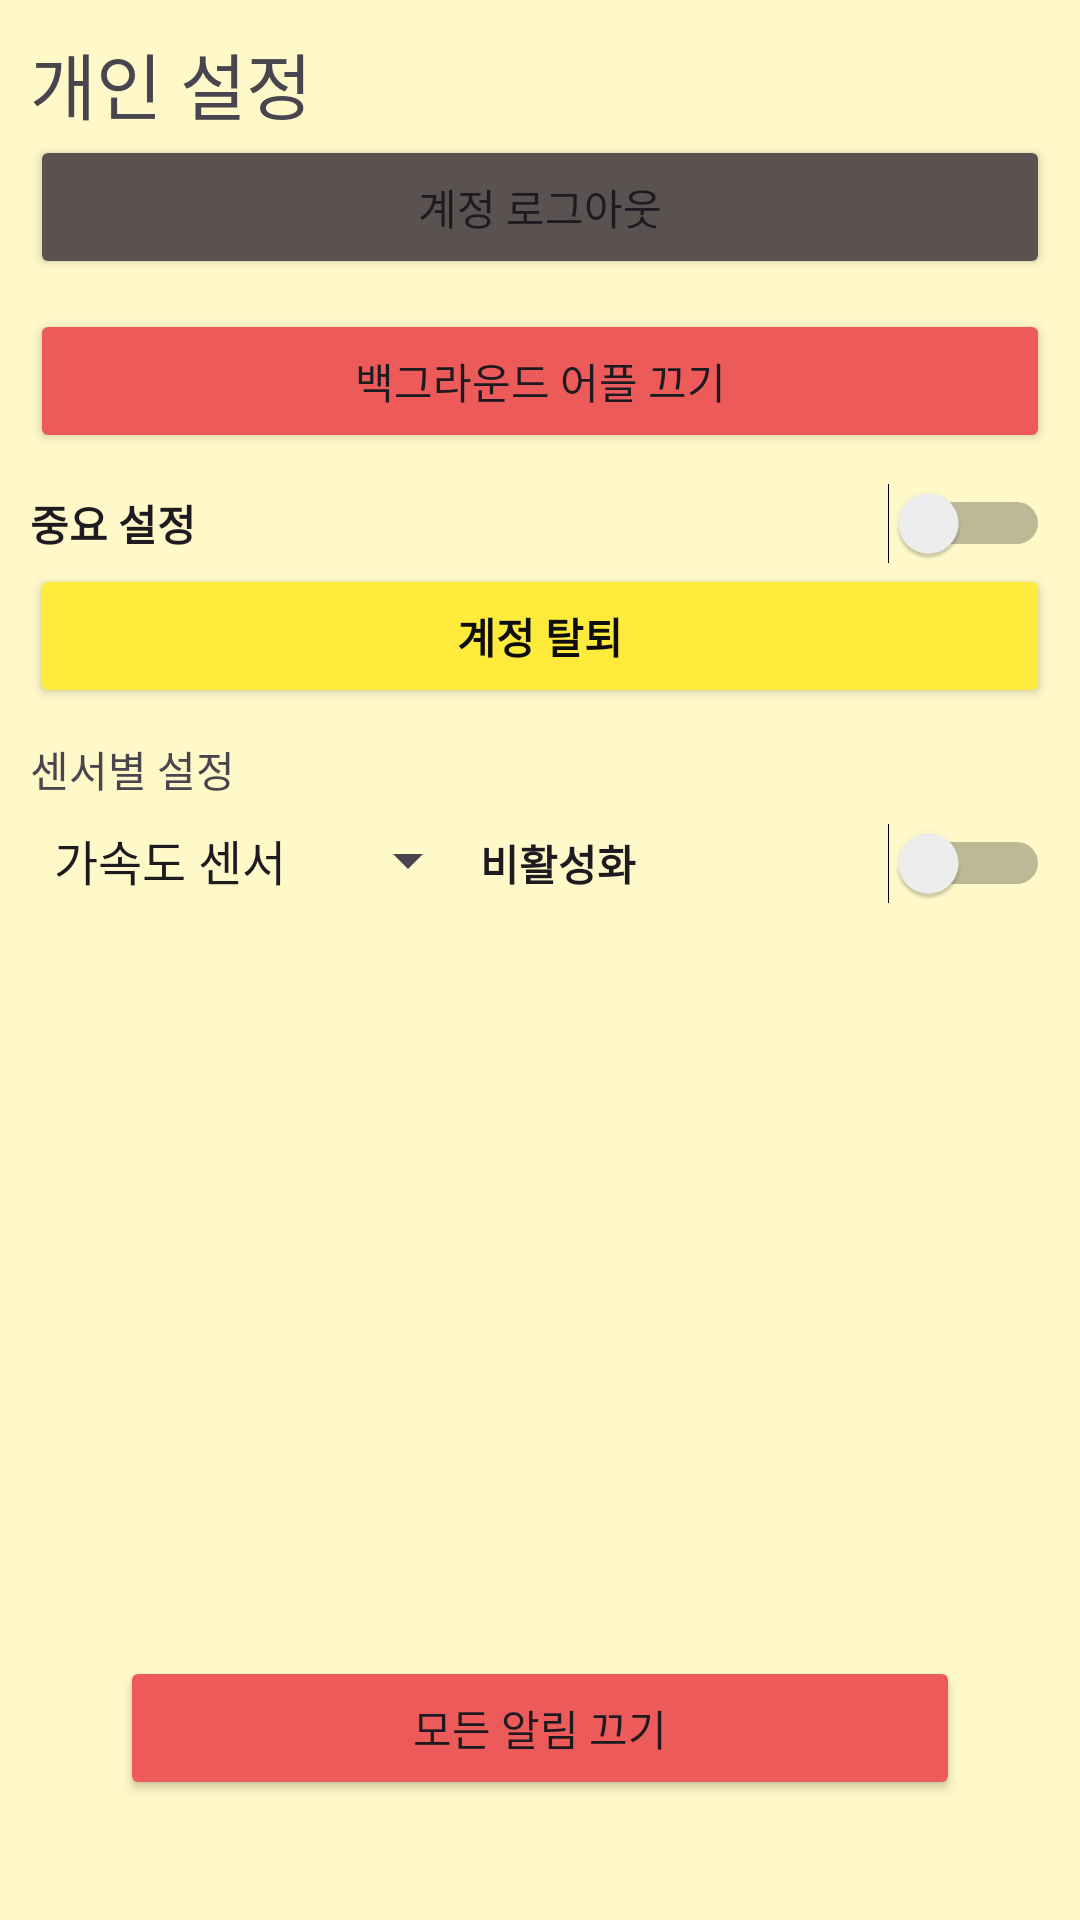

Android layout source for this screen:
<!-- AndroidManifest.xml: application theme Theme.ALBEApp -->
<!-- res/layout/setting.xml -->
<?xml version="1.0" encoding="utf-8"?>
<layout>

    <LinearLayout xmlns:android="http://schemas.android.com/apk/res/android"
        xmlns:app="http://schemas.android.com/apk/res-auto"
        xmlns:tools="http://schemas.android.com/tools"
        android:layout_width="match_parent"
        android:layout_height="match_parent"
        android:background="#FFF8C9"
        android:orientation="vertical"
        android:padding="10dp"
        tools:context=".MainActivity">


        <TextView
            android:id="@+id/i_settings"
            android:layout_width="match_parent"
            android:layout_height="wrap_content"
            android:fontFamily="@font/soyo_maple_bold"
            android:text="개인 설정"
            android:textSize="24sp" />


        <Button
            android:id="@+id/logout"
            android:layout_width="match_parent"
            android:layout_height="wrap_content"
            android:backgroundTint="#5A5151"
            android:fontFamily="@font/soyo_maple_bold"
            android:text="계정 로그아웃" />

        <Space
            android:layout_width="match_parent"
            android:layout_height="10dp"/>



        <Button
            android:id="@+id/backgroundoff"
            android:layout_width="match_parent"
            android:layout_height="wrap_content"
            android:backgroundTint="#ED5A5A"
            android:fontFamily="@font/soyo_maple_bold"
            android:text="백그라운드 어플 끄기" />

        <Space
            android:layout_width="match_parent"
            android:layout_height="10dp"/>


        <Switch
            android:id="@+id/moresetting"
            android:layout_width="match_parent"
            android:layout_height="wrap_content"
            android:fontFamily="@font/soyo_maple_bold"
            android:text="중요 설정"
            android:textStyle="bold" />

        <Button
            android:id="@+id/userdelete"
            android:layout_width="match_parent"
            android:layout_height="wrap_content"
            android:backgroundTint="#FFEB3B"
            android:fontFamily="@font/soyo_maple_bold"
            android:text="계정 탈퇴"
            android:textColor="#0E0E0E"
            android:textStyle="bold" />

        <Space
            android:layout_width="match_parent"
            android:layout_height="10dp"/>

        <TextView
            android:id="@+id/appsettings"
            android:layout_width="match_parent"
            android:layout_height="wrap_content"
            android:fontFamily="@font/soyo_maple_bold"
            android:text="센서별 설정" />

        <LinearLayout
            android:layout_width="match_parent"
            android:layout_height="wrap_content"
            android:orientation="horizontal">

            <Spinner
                android:id="@+id/sensorlist"
                android:layout_width="150dp"
                android:layout_height="40dp"
                android:entries="@array/sensor_list"
                android:fontFamily="@font/soyo_maple_bold">

            </Spinner>

            <Switch
                android:id="@+id/sensoroff"
                android:layout_width="match_parent"
                android:layout_height="wrap_content"
                android:fontFamily="@font/soyo_maple_bold"
                android:text="비활성화"
                android:textStyle="bold" />

        </LinearLayout>


        <TextView
            android:layout_width="wrap_content"
            android:layout_height="0dp"
            android:layout_weight="1">

        </TextView>

        <Button
            android:id="@+id/alloff"
            android:layout_width="match_parent"
            android:layout_height="wrap_content"
            android:layout_margin="30dp"
            android:backgroundTint="#ED5A5A"
            android:fontFamily="@font/soyo_maple_bold"
            android:text="모든 알림 끄기" />


    </LinearLayout>
</layout>
<!-- resources referenced by this layout -->
<resources>
  <string-array name="sensor_list">
          <item>가속도 센서</item>
          <item>동작 센서</item>
          <item>위치 센서</item>
      </string-array>
  <style name="Theme.ALBEApp" parent="Base.Theme.ALBEApp" />
  <style name="Base.Theme.ALBEApp" parent="Theme.Material3.DayNight.NoActionBar">
          
          
      </style>
</resources>
